Run: headless pygame with SDL's dummy video driver; simulated clock (each Clock.tick advances the game by its frame time, no real sleeping); random seed 0; keys injected as events and as key.get_pressed() state; mouse plan: one left click at the window centre at the start of phase 2, then a move to the lower-right quarter at the start of phase 3.
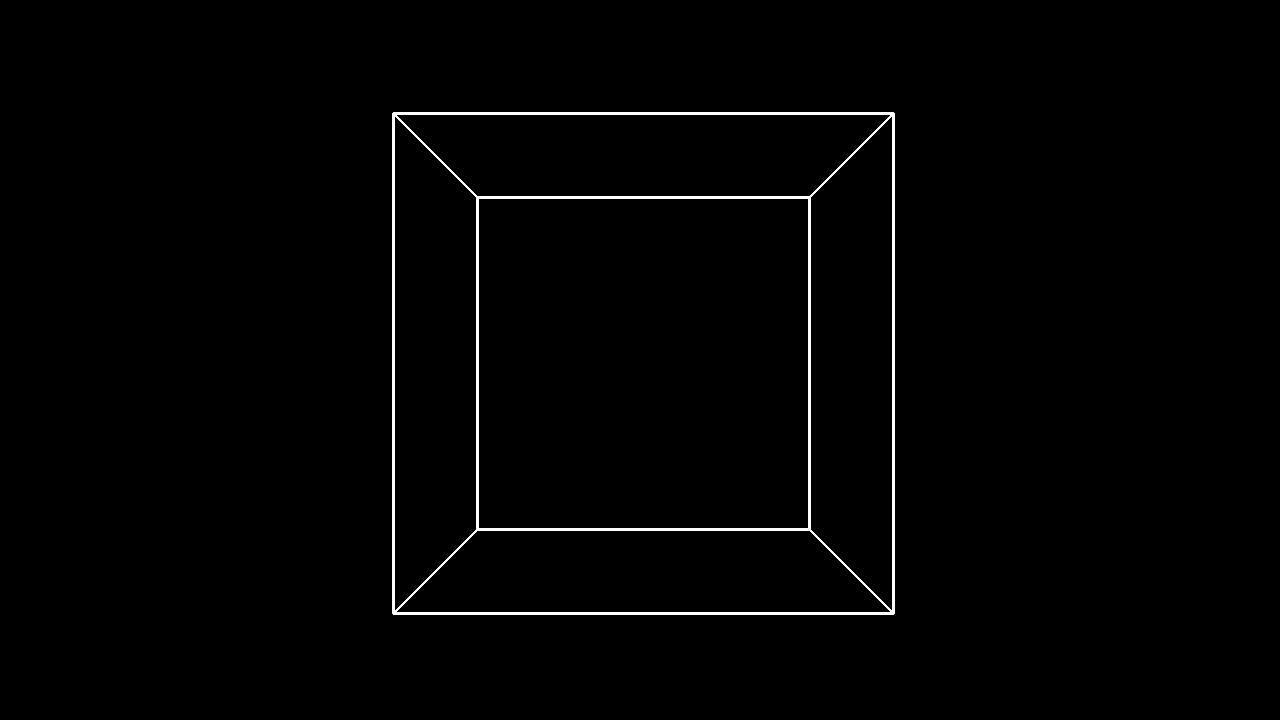
Frame 1 of 4 · flips 1–60 · no input
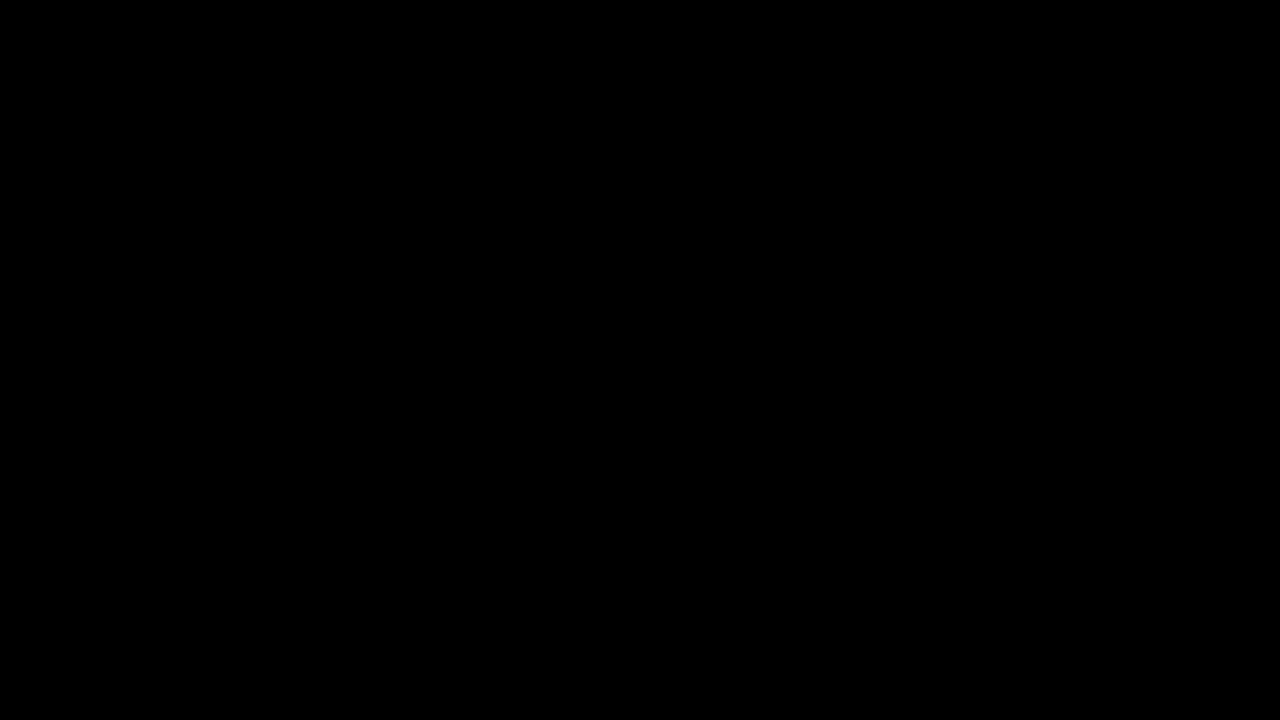
Frame 2 of 4 · flips 61–180 · clicked the window centre · tapped SPACE, RETURN · held RIGHT (→), D
Frame 3 of 4 · flips 181–300 · moved the mouse to the lower-right quarter · held DOWN (↓), S · screen unchanged from frame 2, image omitted
Frame 4 of 4 · flips 301–420 · held LEFT (←), A, UP (↑), W · screen unchanged from frame 3, image omitted

The pygame program that drew these frames:

import pygame
import sys
import math

def rotate2d(pos, rad): 
	x,y = pos
	s,c = math.sin(rad), math.cos(rad)
	return x*c - y*s, y*c + x*s

class Camera:
	def __init__(self, pos=(0,0,0), rot =(0,0)):
		self.pos = list(pos)
		self.rot = list(rot)

	def events(self, event):
		if event.type == pygame.MOUSEMOTION:
			x, y = event.rel
			x /= 1/mouse_sensitivity
			y /= 1/mouse_sensitivity
			self.rot[0] += y
			self.rot[1] += x

	def update(self, dt, key):
		s = dt * 10
		if key[pygame.K_w]: self.pos[2] += s
		if key[pygame.K_s]: self.pos[2] -= s
		if key[pygame.K_a]: self.pos[0] -= s
		if key[pygame.K_d]: self.pos[0] += s
		if key[pygame.K_q]: self.pos[1] += s
		if key[pygame.K_e]: self.pos[1] -= s

pygame.init()

#Screen setup/View Settings
w, h = 1280, 720;
cx, cy = w//2, h//2;
screen = pygame.display.set_mode((w,h))
dof = 1000
offset = 1

#Game Clock
clock = pygame.time.Clock()

#Cube coordinates and Settings
verts = (-1, -1, -1), (1, -1, -1), (1, 1, -1), (-1, 1, -1), (-1, -1, 1), (1, -1, 1), (1, 1, 1), (-1, 1, 1)
edges = (0,1), (3,2), (4,5), (7,6), (0,3), (4,7), (1,2), (5,6), (0,4), (1,5), (2,6), (3,7)
vert_width = 7;
edge_width = 3;

#Camera Settings
cam = Camera((0,0,-5))
mouse_sensitivity = 0.001

#Pygame Settings
pygame.event.get()
pygame.mouse.get_rel()
pygame.mouse.set_visible(0)
pygame.event.set_grab(1)
while True:
	dt = clock.tick()/1000

	#get the current event type
	for event in pygame.event.get():
		if event.type == pygame.QUIT: 
			pygame.quit()
			sys.exit()
		if event.type == pygame.KEYDOWN:
				if event.key == pygame.K_ESCAPE:
					pygame.quit()
					sys.exit()
		cam.events(event)

	#Background Color
	screen.fill((0, 0, 0))

	for edge in edges:
		points = []
		for x, y, z in (verts[edge[0]],verts[edge[1]]):
			x-=cam.pos[0]
			y-=cam.pos[1]
			z-=cam.pos[2]
			x,z = rotate2d((x,z), cam.rot[1])
			y,z = rotate2d((y,z), cam.rot[0])

			x *= dof / z
			y *= dof / z
			points += [(cx + int(x + vert_width // 2), cy+int(y + vert_width // 2))]

		pygame.draw.line(screen, (255,255,255), points[0], points[1], edge_width)
	#Update screen?
	pygame.display.flip()

	key = pygame.key.get_pressed()
	cam.update(dt,key)
